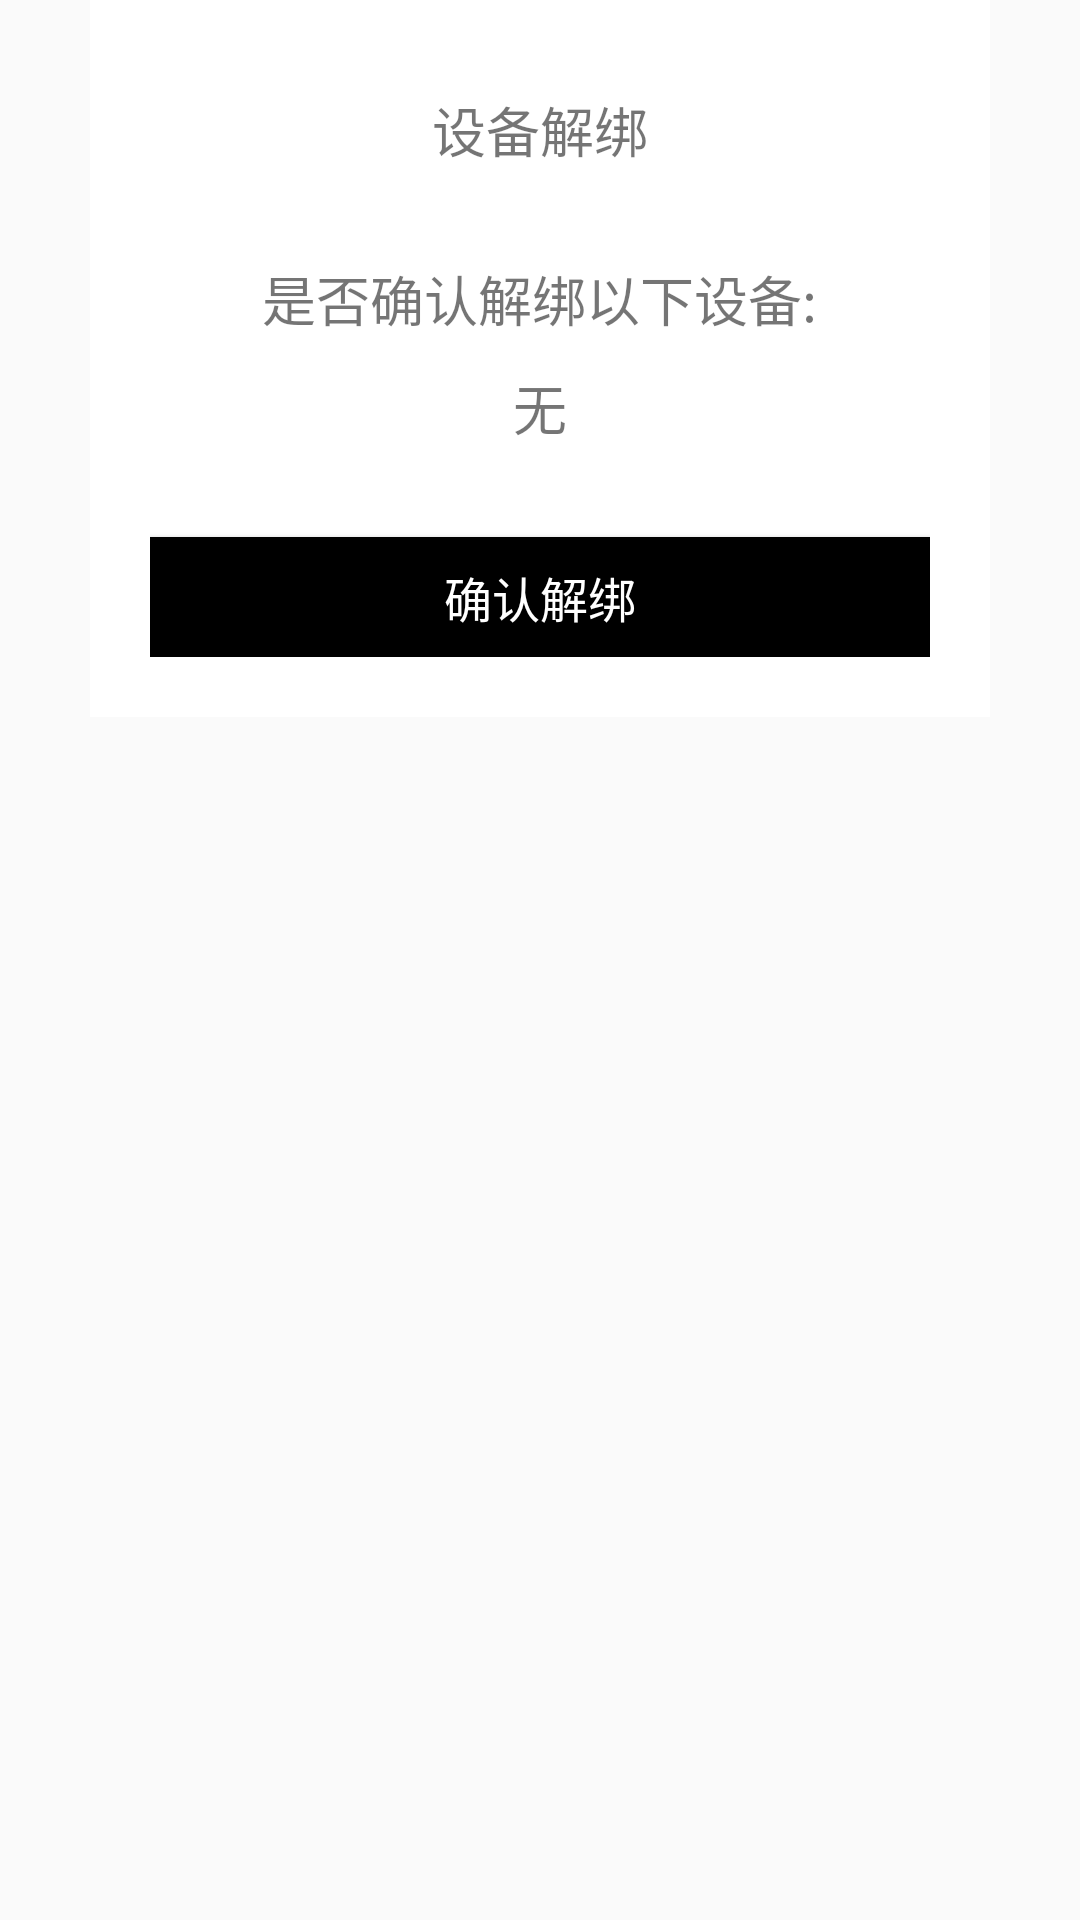

This screen was rendered from an Android layout file. Write that file and the resources it references.
<!-- AndroidManifest.xml: application theme AppTheme -->
<!-- res/layout/dialog_unbinddevice.xml -->
<?xml version="1.0" encoding="utf-8"?>
<LinearLayout xmlns:android="http://schemas.android.com/apk/res/android"
    android:layout_width="match_parent"
    android:layout_height="wrap_content"
    android:background="#0000"
    android:orientation="vertical">

    <RelativeLayout
        android:layout_width="match_parent"
        android:layout_height="wrap_content"
        android:layout_gravity="center_horizontal"
        android:layout_marginHorizontal="30dp"
        android:background="#ffffff">

        <ImageView
            android:id="@+id/iv_unbind_quit"
            android:layout_width="wrap_content"
            android:layout_height="wrap_content"
            android:layout_gravity="right"
            android:src="@mipmap/login_close_bg_nor" />

        <LinearLayout
            android:layout_width="match_parent"
            android:layout_height="wrap_content"
            android:layout_centerVertical="true"
            android:orientation="vertical"
            android:paddingLeft="20dp"
            android:paddingRight="20dp"
            android:paddingBottom="20dp">

            <TextView
                android:layout_width="wrap_content"
                android:layout_height="wrap_content"
                android:layout_gravity="center_horizontal"
                android:layout_marginTop="30dp"
                android:text="@string/deivce_unbind"
                android:textSize="18sp" />

            <TextView
                android:layout_width="wrap_content"
                android:layout_height="wrap_content"
                android:layout_gravity="center_horizontal"
                android:layout_marginTop="30dp"
                android:text="@string/deivce_unbind_hint"
                android:textSize="18sp" />

            <TextView
                android:id="@+id/tv_device_hint"
                android:layout_width="wrap_content"
                android:layout_height="wrap_content"
                android:layout_gravity="center_horizontal"
                android:layout_marginTop="10dp"
                android:text="@string/defaultDevice"
                android:textSize="18sp" />

            <Button
                android:id="@+id/btn_unbind_submit"
                android:layout_width="match_parent"
                android:layout_height="40dp"
                android:layout_marginTop="30dp"
                android:background="#000000"
                android:padding="5dp"
                android:text="@string/unbindDevice"
                android:textColor="#ffffff"
                android:textSize="16sp" />

        </LinearLayout>
    </RelativeLayout>

    <LinearLayout
        android:layout_width="match_parent"
        android:layout_height="wrap_content"
        android:layout_gravity="center_horizontal"
        android:layout_marginTop="30dp"
        android:orientation="horizontal">

    </LinearLayout>
</LinearLayout>
<!-- resources referenced by this layout -->
<resources>
  <string name="defaultDevice">无</string>
  <string name="deivce_unbind">设备解绑</string>
  <string name="deivce_unbind_hint">是否确认解绑以下设备:</string>
  <string name="unbindDevice">确认解绑</string>
  <style name="AppTheme" parent="Theme.AppCompat.Light.DarkActionBar">
          
          <item name="colorPrimary">@color/colorPrimary</item>
          <item name="colorPrimaryDark">@color/colorPrimaryDark</item>
          <item name="colorAccent">@color/colorAccent</item>
      </style>
  <color name="colorPrimary">#59DECB</color>
  <color name="colorPrimaryDark">#59DECB</color>
  <color name="colorAccent">#87CEEB</color>
</resources>
